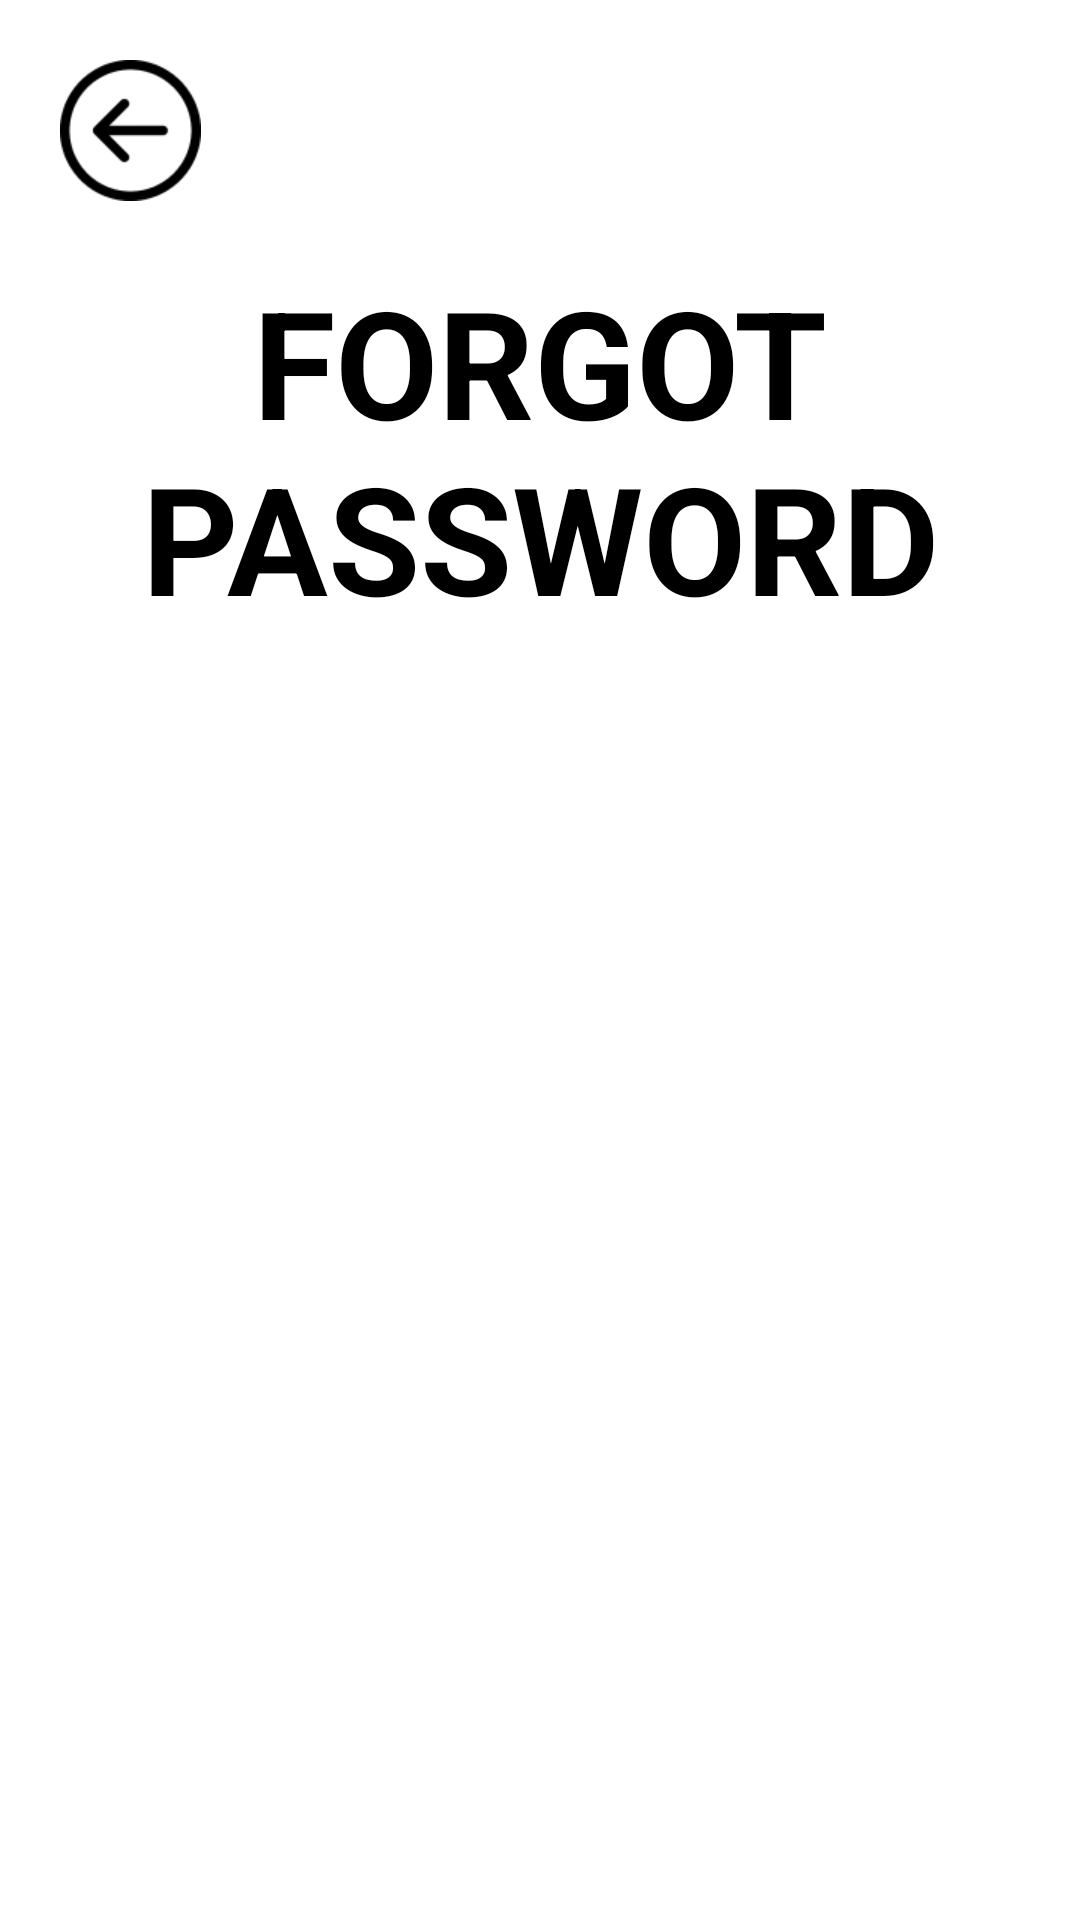

The Android layout XML behind this screen, and the referenced resources:
<!-- AndroidManifest.xml: application theme Theme.AExpress -->
<!-- res/layout/activity_forgot_password.xml -->
<?xml version="1.0" encoding="utf-8"?>
<LinearLayout xmlns:android="http://schemas.android.com/apk/res/android"
    xmlns:app="http://schemas.android.com/apk/res-auto"
    xmlns:tools="http://schemas.android.com/tools"
    android:layout_width="match_parent"
    android:layout_height="match_parent"
    tools:context=".activities.ForgotPassword_Activity"
    android:orientation="vertical">

    <ImageView
        android:id="@+id/icon_back"
        android:layout_width="47dp"
        android:layout_height="47dp"
        android:src="@drawable/icon_back"
        android:layout_marginTop="20dp"
        android:layout_marginStart="20dp"/>
    <TextView
        android:layout_width="match_parent"
        android:layout_height="wrap_content"
        android:text="FORGOT PASSWORD"
        android:textStyle="bold"
        android:gravity="center"
        android:textSize="50dp"
        android:textColor="@color/black"
        android:layout_marginTop="20dp"/>

    <FrameLayout
        android:id="@+id/frg_ForgotPassword"
        android:layout_width="match_parent"
        android:layout_height="wrap_content"
        android:layout_marginTop="50dp"/>


</LinearLayout>
<!-- resources referenced by this layout -->
<resources>
  <color name="black">#FF000000</color>
  <!-- drawable icon_back: png bitmap (drawable, 2566 bytes) -->
  <style name="Theme.AExpress" parent="Theme.MaterialComponents.DayNight.NoActionBar">
          
          <item name="colorPrimary">@color/orange</item>
          <item name="colorPrimaryVariant">@color/orange</item>
          <item name="colorOnPrimary">@color/white</item>
          
  
  
          <item name="colorOnSecondary">@color/black</item>
          
          <item name="android:statusBarColor" tools:targetApi="l">?attr/colorPrimaryVariant</item>
          
      </style>
  <color name="orange">#FF000000</color>
  <color name="white">#FFFFFFFF</color>
</resources>
